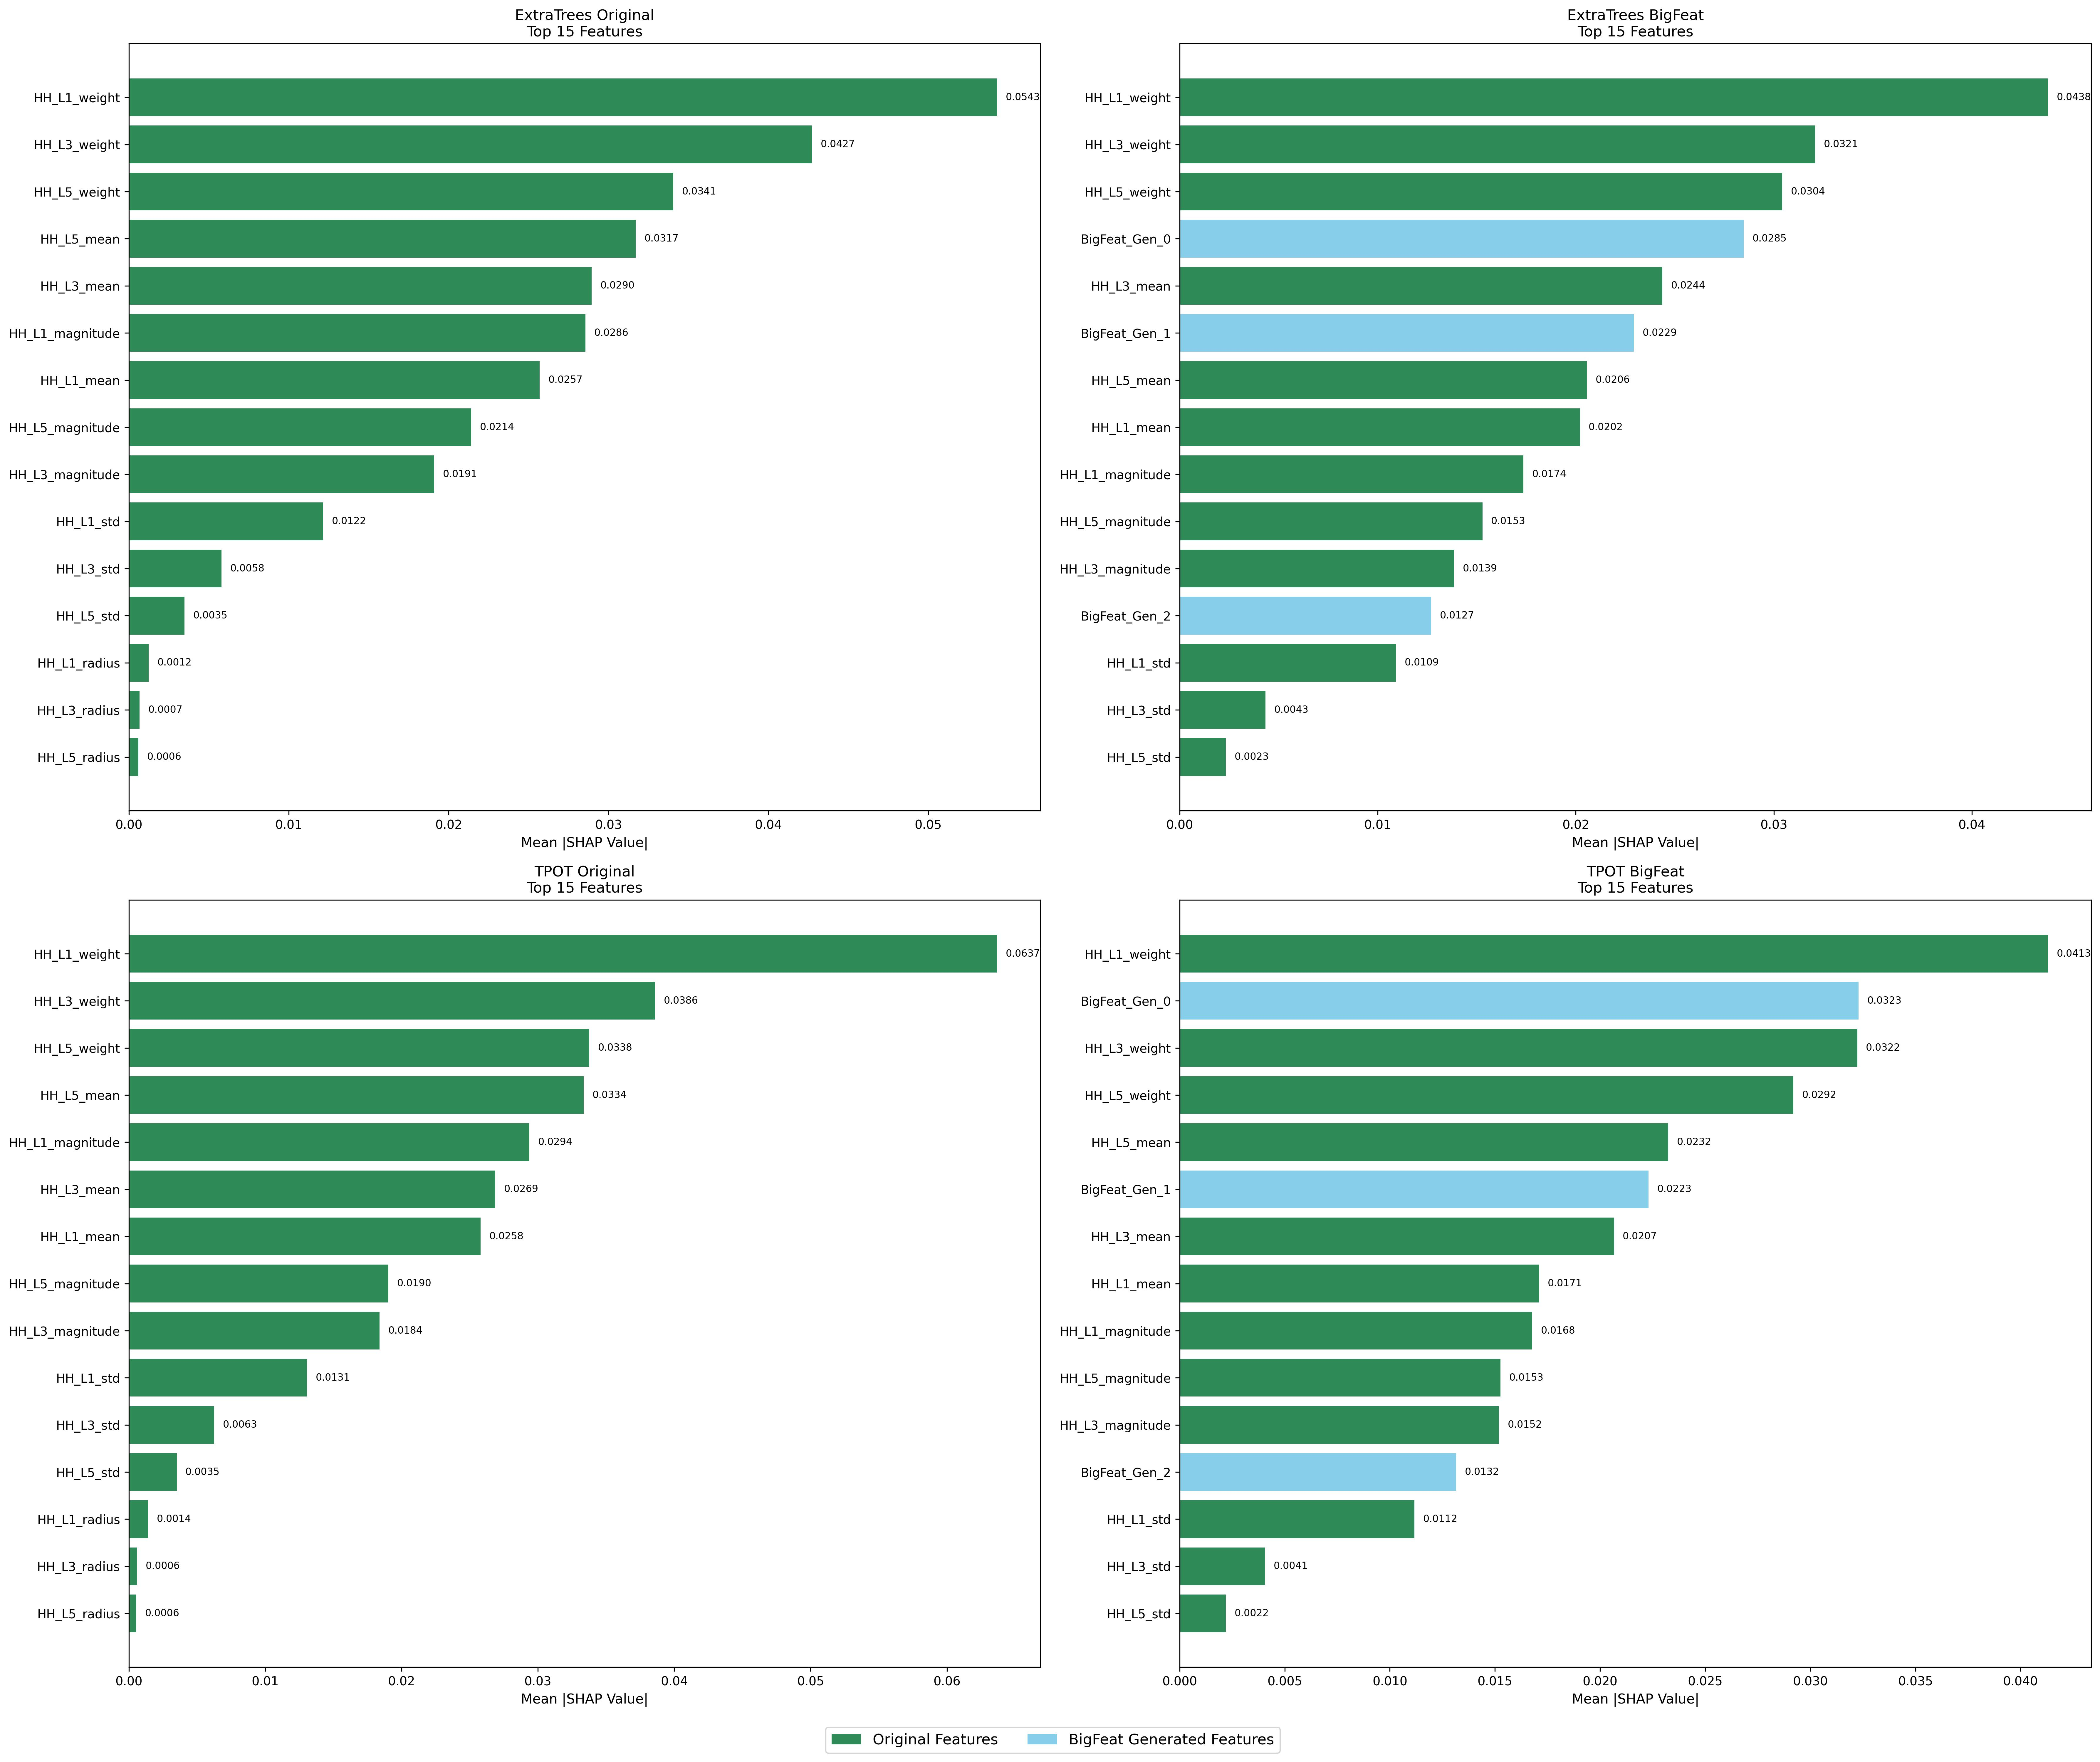

The file beside this chart, header and first rows:
Model, Feature, SHAP_Value, Feature_Type, Rank
ExtraTrees Original, HH_L1_weight, 0.0543, Original, 1
ExtraTrees Original, HH_L3_weight, 0.04273, Original, 2
ExtraTrees Original, HH_L5_weight, 0.03405, Original, 3
ExtraTrees Original, HH_L5_mean, 0.0317, Original, 4
ExtraTrees Original, HH_L3_mean, 0.02895, Original, 5
ExtraTrees Original, HH_L1_magnitude, 0.02856, Original, 6
ExtraTrees Original, HH_L1_mean, 0.02569, Original, 7
ExtraTrees Original, HH_L5_magnitude, 0.02142, Original, 8
ExtraTrees Original, HH_L3_magnitude, 0.01909, Original, 9
ExtraTrees Original, HH_L1_std, 0.01216, Original, 10
ExtraTrees Original, HH_L3_std, 0.005794, Original, 11
ExtraTrees Original, HH_L5_std, 0.003483, Original, 12
ExtraTrees Original, HH_L1_radius, 0.001241, Original, 13
ExtraTrees Original, HH_L3_radius, 0.0006697, Original, 14
ExtraTrees Original, HH_L5_radius, 0.0006043, Original, 15
ExtraTrees BigFeat, HH_L1_weight, 0.04384, Original, 1
ExtraTrees BigFeat, HH_L3_weight, 0.03209, Original, 2
ExtraTrees BigFeat, HH_L5_weight, 0.03043, Original, 3
ExtraTrees BigFeat, BigFeat_Gen_0, 0.02847, BigFeat_Generated, 4
ExtraTrees BigFeat, HH_L3_mean, 0.02438, Original, 5
ExtraTrees BigFeat, BigFeat_Gen_1, 0.02293, BigFeat_Generated, 6
ExtraTrees BigFeat, HH_L5_mean, 0.02056, Original, 7
ExtraTrees BigFeat, HH_L1_mean, 0.02021, Original, 8
ExtraTrees BigFeat, HH_L1_magnitude, 0.01736, Original, 9
ExtraTrees BigFeat, HH_L5_magnitude, 0.01529, Original, 10
ExtraTrees BigFeat, HH_L3_magnitude, 0.01386, Original, 11
ExtraTrees BigFeat, BigFeat_Gen_2, 0.0127, BigFeat_Generated, 12
ExtraTrees BigFeat, HH_L1_std, 0.01092, Original, 13
ExtraTrees BigFeat, HH_L3_std, 0.004332, Original, 14
ExtraTrees BigFeat, HH_L5_std, 0.002331, Original, 15
TPOT Original, HH_L1_weight, 0.06368, Original, 1
TPOT Original, HH_L3_weight, 0.0386, Original, 2
TPOT Original, HH_L5_weight, 0.03378, Original, 3
TPOT Original, HH_L5_mean, 0.03337, Original, 4
TPOT Original, HH_L1_magnitude, 0.02938, Original, 5
TPOT Original, HH_L3_mean, 0.02687, Original, 6
TPOT Original, HH_L1_mean, 0.0258, Original, 7
TPOT Original, HH_L5_magnitude, 0.01903, Original, 8
TPOT Original, HH_L3_magnitude, 0.01839, Original, 9
TPOT Original, HH_L1_std, 0.01306, Original, 10
TPOT Original, HH_L3_std, 0.006255, Original, 11
TPOT Original, HH_L5_std, 0.003512, Original, 12
TPOT Original, HH_L1_radius, 0.001413, Original, 13
TPOT Original, HH_L3_radius, 0.0006017, Original, 14
TPOT Original, HH_L5_radius, 0.0005579, Original, 15
TPOT BigFeat, HH_L1_weight, 0.0413, Original, 1
TPOT BigFeat, BigFeat_Gen_0, 0.03229, BigFeat_Generated, 2
TPOT BigFeat, HH_L3_weight, 0.03223, Original, 3
TPOT BigFeat, HH_L5_weight, 0.0292, Original, 4
TPOT BigFeat, HH_L5_mean, 0.02325, Original, 5
TPOT BigFeat, BigFeat_Gen_1, 0.0223, BigFeat_Generated, 6
TPOT BigFeat, HH_L3_mean, 0.02066, Original, 7
TPOT BigFeat, HH_L1_mean, 0.0171, Original, 8
TPOT BigFeat, HH_L1_magnitude, 0.01677, Original, 9
TPOT BigFeat, HH_L5_magnitude, 0.01526, Original, 10
TPOT BigFeat, HH_L3_magnitude, 0.0152, Original, 11
TPOT BigFeat, BigFeat_Gen_2, 0.01316, BigFeat_Generated, 12
TPOT BigFeat, HH_L1_std, 0.01117, Original, 13
TPOT BigFeat, HH_L3_std, 0.004057, Original, 14
TPOT BigFeat, HH_L5_std, 0.002195, Original, 15
